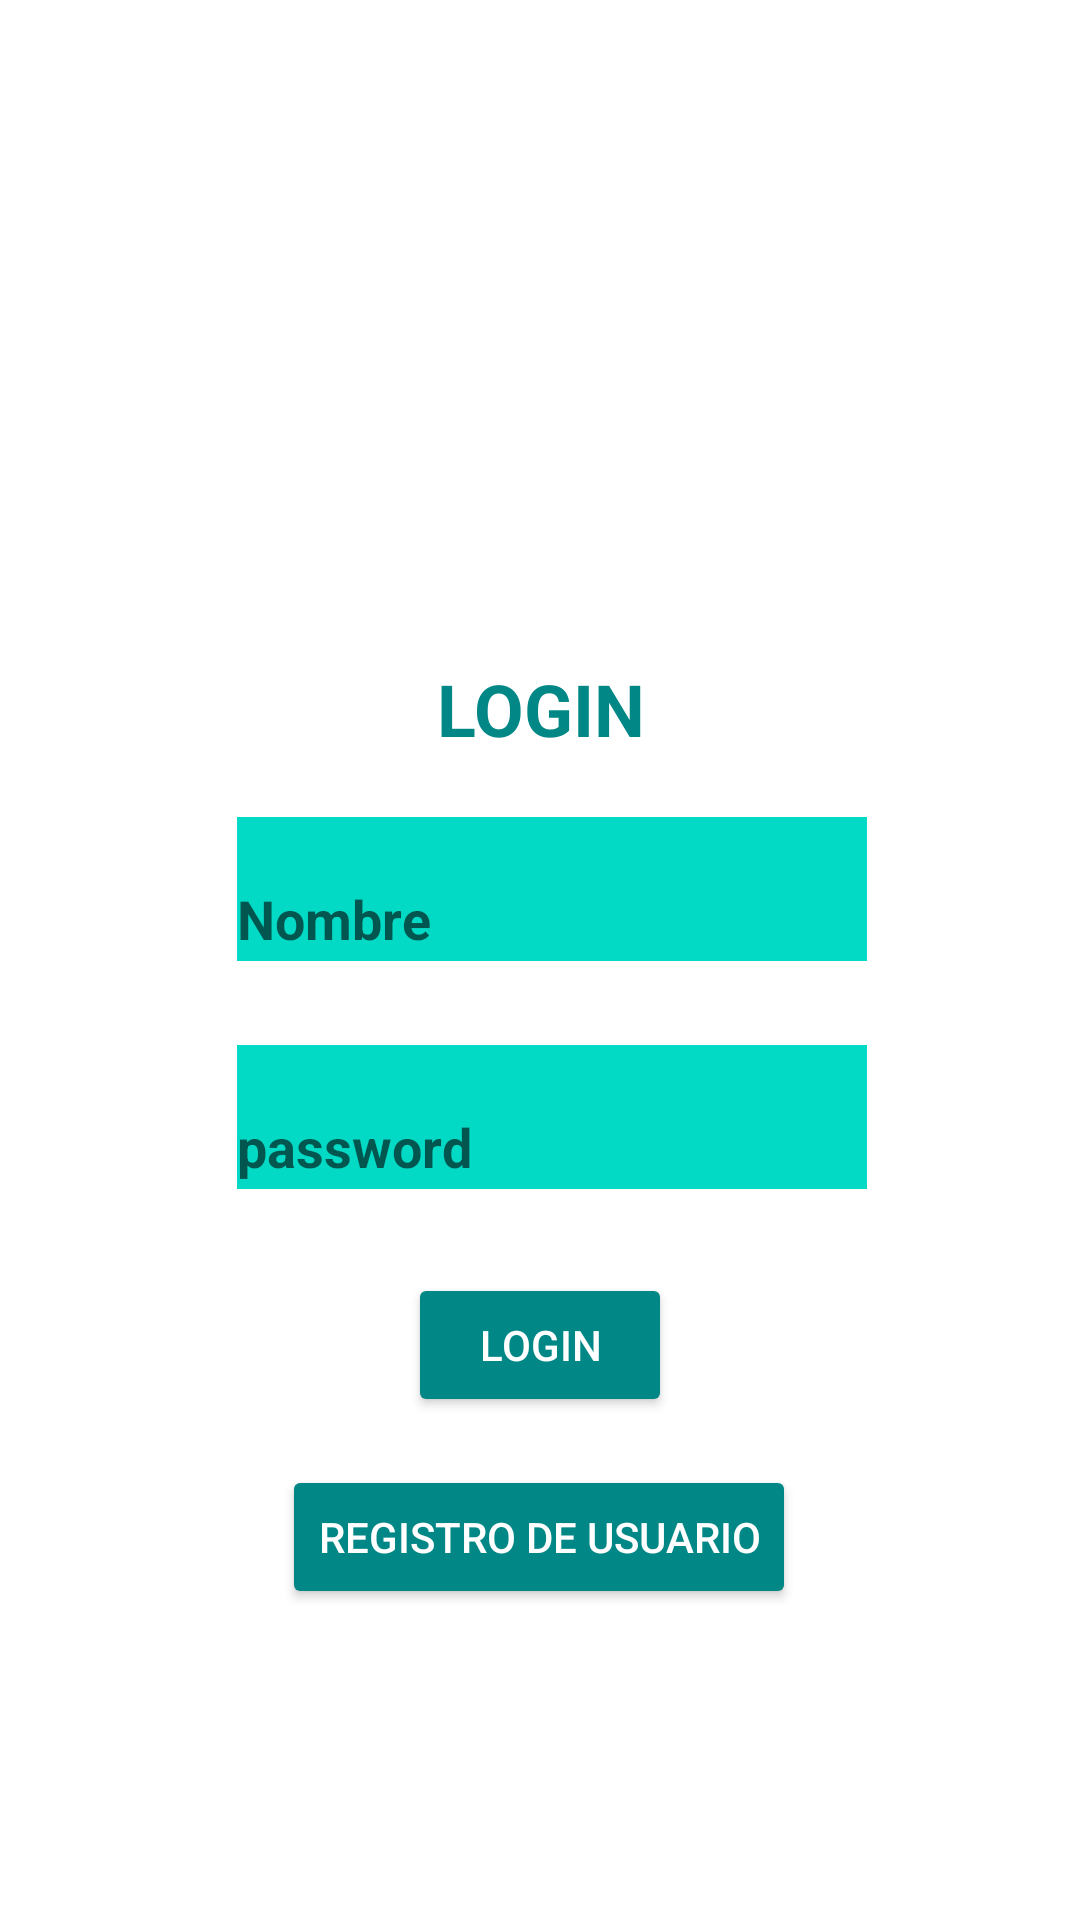

Reconstruct the res/layout file that produces this screen, plus the resources it refers to.
<!-- AndroidManifest.xml: application theme Theme.Iscar -->
<!-- res/layout/activity_main.xml -->
<?xml version="1.0" encoding="utf-8"?>
<androidx.constraintlayout.widget.ConstraintLayout xmlns:android="http://schemas.android.com/apk/res/android"
    xmlns:app="http://schemas.android.com/apk/res-auto"
    xmlns:tools="http://schemas.android.com/tools"
    android:id="@+id/text"
    android:layout_width="match_parent"
    android:layout_height="match_parent"
    android:backgroundTintMode="add"
    tools:context=".Activityes.Activity_Login">


    <TextView
        android:id="@+id/textView2"
        android:layout_width="wrap_content"
        android:layout_height="wrap_content"
        android:layout_marginTop="220dp"
        android:text="@string/login"
        android:textColor="@color/teal_700"
        android:textSize="24sp"
        android:textStyle="bold"
        app:layout_constraintEnd_toEndOf="parent"
        app:layout_constraintHorizontal_bias="0.501"
        app:layout_constraintStart_toStartOf="parent"
        app:layout_constraintTop_toTopOf="parent" />

    <EditText
        android:id="@+id/et_usuario"
        android:layout_width="wrap_content"
        android:layout_height="wrap_content"
        android:layout_marginTop="20dp"
        android:autofillHints="username"
        android:background="@color/teal_200"
        android:backgroundTint="@color/teal_200"
        android:backgroundTintMode="src_in"
        android:ems="10"
        android:fontFamily="sans-serif"
        android:hint="Nombre"
        android:inputType="textPersonName"
        android:minHeight="48dp"
        android:paddingTop="20dp"
        android:textStyle="bold"
        app:layout_constraintEnd_toEndOf="parent"
        app:layout_constraintHorizontal_bias="0.526"
        app:layout_constraintStart_toStartOf="parent"
        app:layout_constraintTop_toBottomOf="@+id/textView2" />

    <ImageView
        android:id="@+id/imageView"
        android:layout_width="365dp"
        android:layout_height="158dp"
        android:layout_marginTop="40dp"
        android:textStyle="bold"
        app:layout_constraintBottom_toTopOf="@+id/textView2"
        app:layout_constraintEnd_toEndOf="parent"
        app:layout_constraintStart_toStartOf="parent"
        app:layout_constraintTop_toTopOf="parent"
        app:layout_constraintVertical_bias="0.0"
        app:srcCompat="@drawable/iscar" />

    <Button
        android:id="@+id/btn_estadisticas"
        android:layout_width="wrap_content"
        android:layout_height="wrap_content"
        android:layout_marginStart="32dp"
        android:layout_marginTop="28dp"
        android:layout_marginEnd="32dp"
        android:backgroundTint="@color/teal_700"
        android:text="@string/Login"
        android:textColor="#FFFFFF"
        app:layout_constraintEnd_toEndOf="parent"
        app:layout_constraintHorizontal_bias="0.5"
        app:layout_constraintStart_toStartOf="parent"
        app:layout_constraintTop_toBottomOf="@+id/et_pass"
        tools:ignore="TextContrastCheck,TextContrastCheck">

    </Button>

    <EditText
        android:id="@+id/et_pass"
        android:layout_width="wrap_content"
        android:layout_height="wrap_content"
        android:layout_marginTop="28dp"
        android:background="@color/teal_200"
        android:backgroundTintMode="src_in"
        android:ems="10"
        android:hint="password"
        android:inputType="textPassword"
        android:minWidth="48dp"
        android:minHeight="48dp"
        android:paddingTop="20dp"
        android:textStyle="bold"
        app:layout_constraintEnd_toEndOf="parent"
        app:layout_constraintHorizontal_bias="0.526"
        app:layout_constraintStart_toStartOf="parent"
        app:layout_constraintTop_toBottomOf="@+id/et_usuario" />

    <Button
        android:id="@+id/btn_crea_usu"
        android:layout_width="wrap_content"
        android:layout_height="wrap_content"
        android:layout_marginStart="32dp"
        android:layout_marginTop="16dp"
        android:layout_marginEnd="32dp"
        android:backgroundTint="@color/teal_700"
        android:text="@string/Registro"
        android:textColor="#FFFFFF"
        app:layout_constraintEnd_toEndOf="parent"
        app:layout_constraintHorizontal_bias="0.496"
        app:layout_constraintStart_toStartOf="parent"
        app:layout_constraintTop_toBottomOf="@+id/btn_estadisticas"
        tools:ignore="TextContrastCheck,TextContrastCheck">

    </Button>

</androidx.constraintlayout.widget.ConstraintLayout>
<!-- resources referenced by this layout -->
<resources>
  <color name="teal_200">#FF03DAC5</color>
  <color name="teal_700">#FF018786</color>
  <string name="Login">Login</string>
  <string name="Registro">Registro de usuario</string>
  <string name="login">LOGIN</string>
  <style name="Theme.Iscar" parent="Theme.MaterialComponents.DayNight.DarkActionBar">
          
          <item name="colorPrimary">@color/purple_500</item>
          <item name="colorPrimaryVariant">@color/purple_700</item>
          <item name="colorOnPrimary">@color/white</item>
          
          <item name="colorSecondary">@color/teal_200</item>
          <item name="colorSecondaryVariant">@color/teal_700</item>
          <item name="colorOnSecondary">@color/black</item>
          
          <item name="android:statusBarColor" tools:targetApi="l">?attr/colorPrimaryVariant</item>
          
      </style>
  <color name="purple_500">#00EECA</color>
  <color name="purple_700">#00B3A4</color>
  <color name="white">#FFFFFFFF</color>
  <color name="black">#FF000000</color>
</resources>
